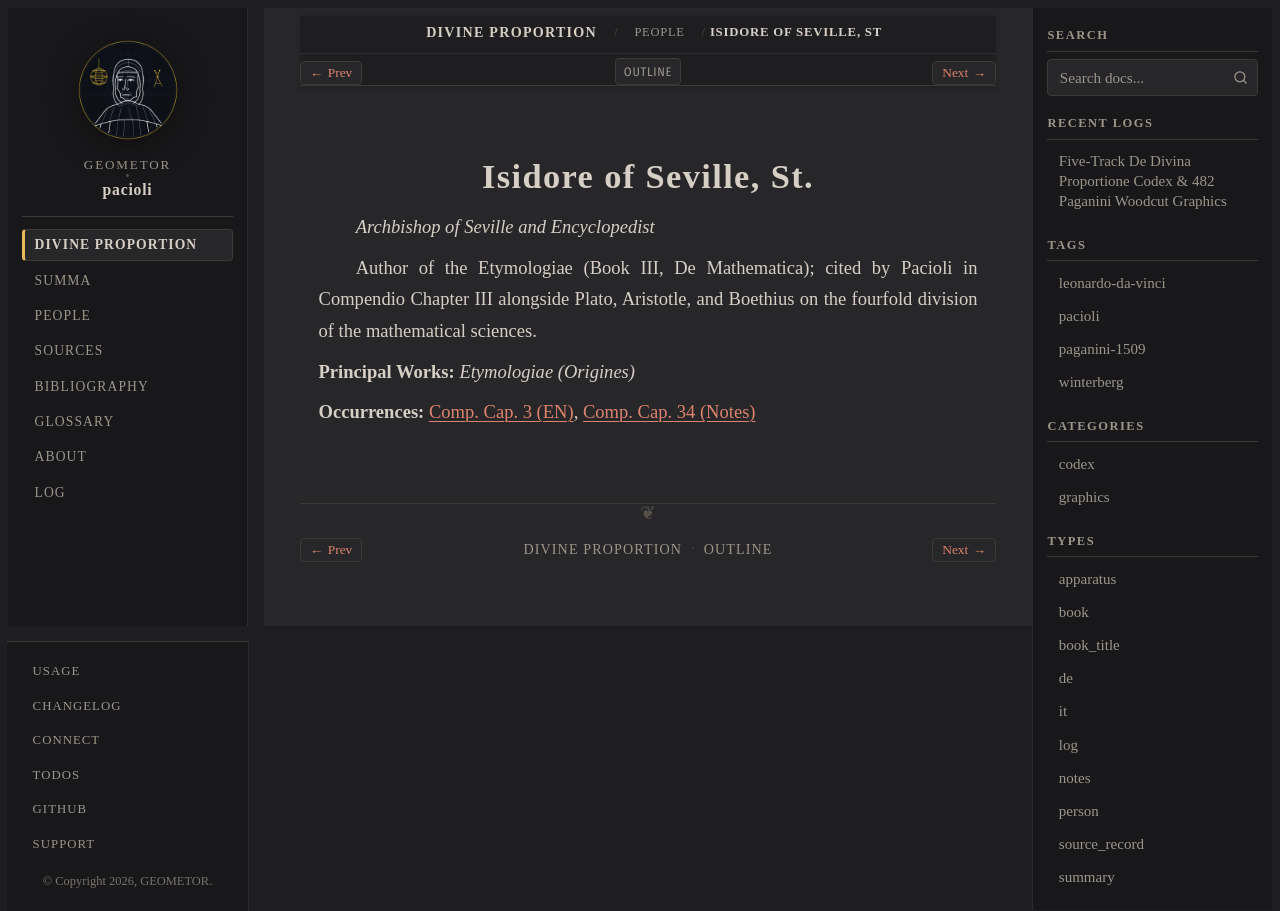

repository: geometor/pacioli · page: de_divina_proportione/people/isidore.html · generator: sphinx

:type: person
:layout: book
:death_year: 636
:death_label: 636
:lifespan: c. 560 – 636 AD
:excerpt: Archbishop of Seville and Encyclopedist

.. _person-isidore:

Isidore of Seville, St.
=======================

*Archbishop of Seville and Encyclopedist*

Author of the Etymologiae (Book III, De Mathematica); cited by Pacioli in Compendio Chapter III alongside Plato, Aristotle, and Boethius on the fourfold division of the mathematical sciences.

**Principal Works:** *Etymologiae (Origines)*

**Occurrences:** :doc:`Comp. Cap. 3 (EN) </de_divina_proportione/compendio/cap_03/index>`, :doc:`Comp. Cap. 34 (Notes) </de_divina_proportione/compendio/cap_34/notes>`
